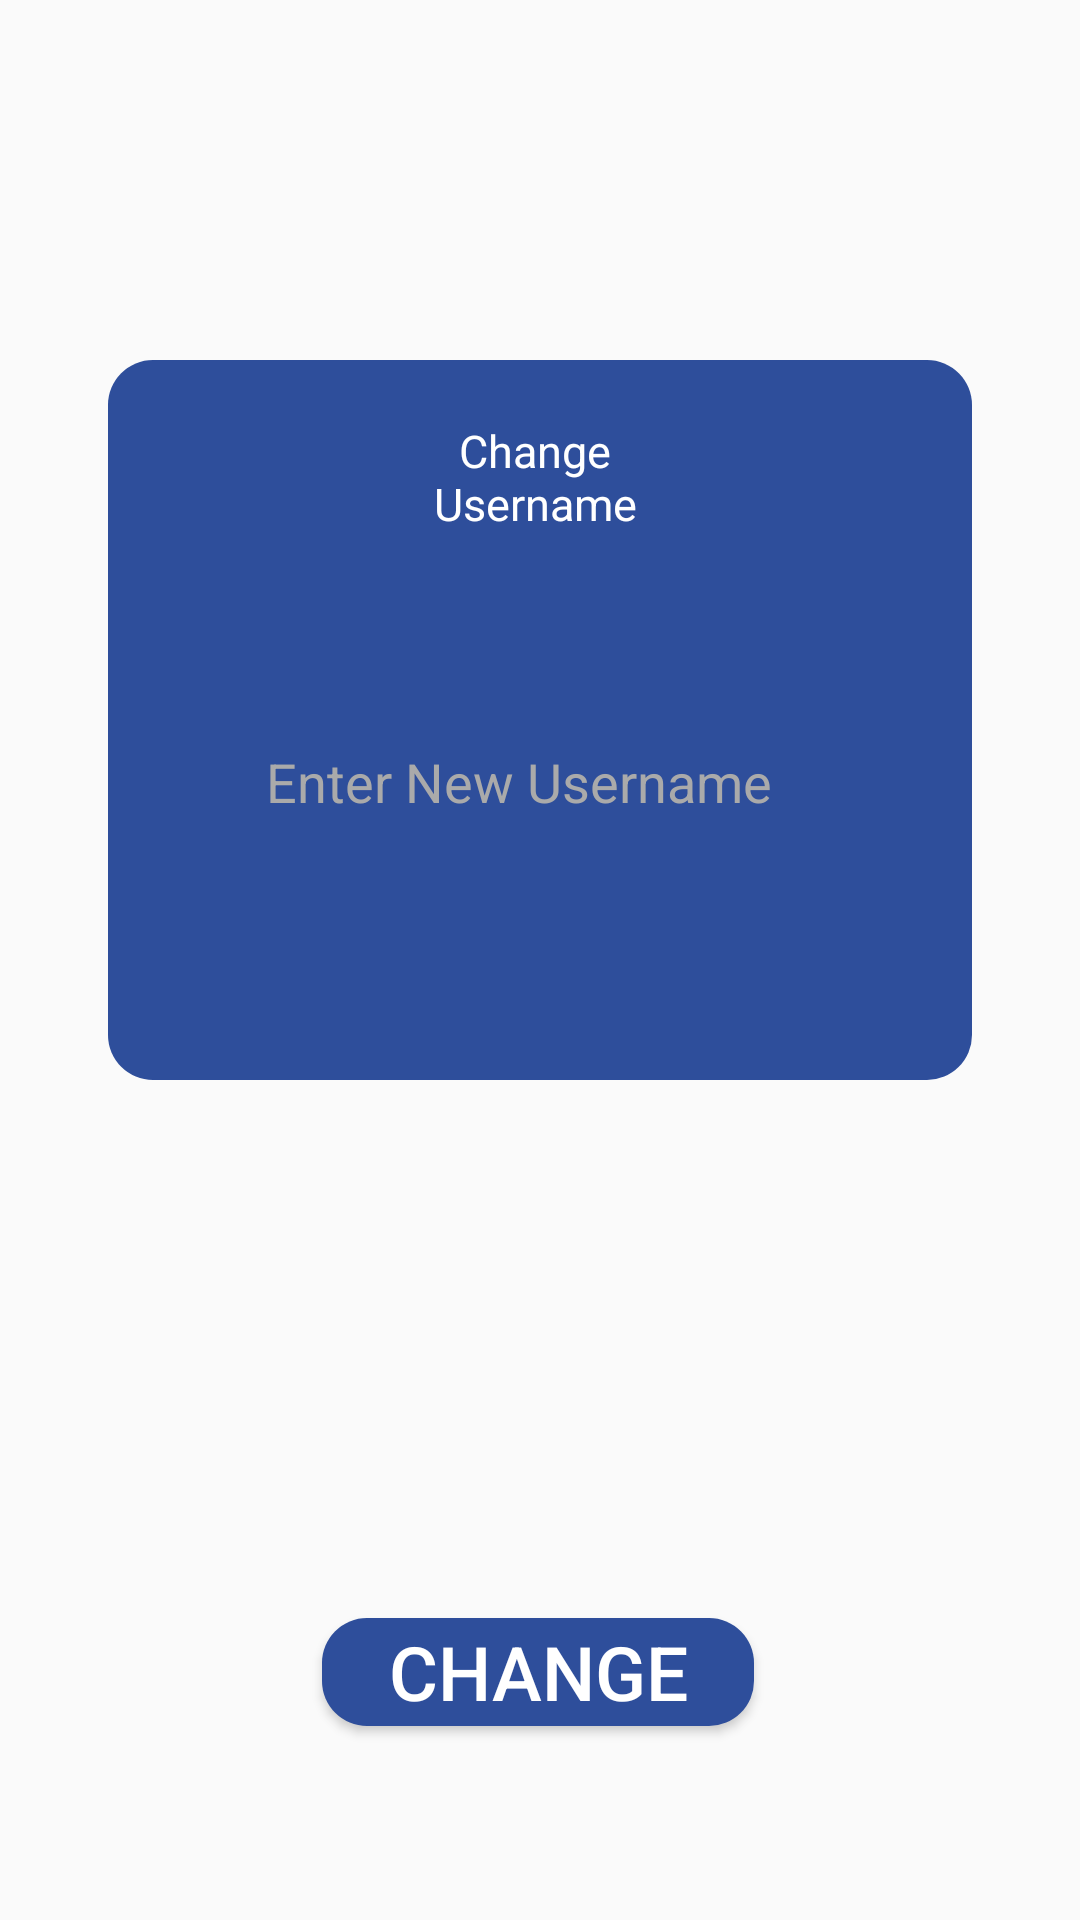

The Android layout XML behind this screen, and the referenced resources:
<!-- AndroidManifest.xml: application theme AppTheme -->
<!-- res/layout/fragmen_name.xml -->
<androidx.constraintlayout.widget.ConstraintLayout xmlns:android="http://schemas.android.com/apk/res/android"
    xmlns:app="http://schemas.android.com/apk/res-auto"
    xmlns:tools="http://schemas.android.com/tools"
    android:layout_width="match_parent"
    android:layout_height="match_parent"
    tools:context=".profilesettings.NameFragment">


    <ImageView
        android:id="@+id/imageView4"
        android:layout_width="0dp"
        android:layout_height="0dp"

        android:background="@drawable/back"
        android:onClick="back"

        app:layout_constraintBottom_toTopOf="@+id/frameLayout4"
        app:layout_constraintDimensionRatio="H,1:1"
        app:layout_constraintEnd_toEndOf="parent"
        app:layout_constraintHorizontal_bias="0.108"
        app:layout_constraintStart_toStartOf="parent"
        app:layout_constraintTop_toTopOf="parent"
        app:layout_constraintVertical_bias="0.401"
        app:layout_constraintWidth_percent="0.08" />

    <FrameLayout
        android:id="@+id/frameLayout4"
        android:layout_width="0dp"
        android:layout_height="0dp"
        app:layout_constraintDimensionRatio="H,3:2.5"
        app:layout_constraintHorizontal_bias="0.5"
        app:layout_constraintWidth_percent="0.8"
        android:background="@drawable/butdeneme"
        app:layout_constraintBottom_toBottomOf="parent"
        app:layout_constraintEnd_toEndOf="parent"
        app:layout_constraintStart_toStartOf="parent"
        app:layout_constraintTop_toTopOf="parent"
        app:layout_constraintVertical_bias="0.3">
        <androidx.constraintlayout.widget.ConstraintLayout
            android:layout_width="match_parent"
            android:layout_height="match_parent">

            <TextView
                android:id="@+id/textView4"
                android:layout_width="0dp"
                android:layout_height="0dp"
                android:layout_marginTop="20dp"
                android:autoSizeMaxTextSize="45sp"
                android:autoSizeMinTextSize="15sp"
                android:autoSizeStepGranularity="2sp"
                android:autoSizeTextType="uniform"
                android:gravity="center"
                android:text="Change Username"
                android:textColor="@color/white"
                android:textSize="30sp"
                app:layout_constraintDimensionRatio="H,10:3"
                app:layout_constraintEnd_toEndOf="parent"
                app:layout_constraintHorizontal_bias="0.49"
                app:layout_constraintStart_toStartOf="parent"
                app:layout_constraintTop_toTopOf="parent"
                app:layout_constraintWidth_percent="0.4" />

            <EditText
                android:id="@+id/newName"
                android:layout_width="0dp"
                android:layout_height="0dp"
                android:background="@drawable/custom_input"
                android:drawablePadding="10dp"
                android:ems="10"
                android:hint="Enter New Username"
                android:inputType="textPersonName"
                android:paddingStart="10dp"

                android:textColorHint="@android:color/darker_gray"
                app:layout_constraintBottom_toBottomOf="parent"
                app:layout_constraintDimensionRatio="H,230:55"
                app:layout_constraintEnd_toEndOf="parent"
                app:layout_constraintHorizontal_bias="0.494"
                app:layout_constraintStart_toStartOf="parent"
                app:layout_constraintTop_toBottomOf="@+id/textView4"
                app:layout_constraintVertical_bias="0.452"
                app:layout_constraintWidth_percent="0.7" />

        </androidx.constraintlayout.widget.ConstraintLayout>


    </FrameLayout>

    <Button
        android:id="@+id/changeEmailButton"
        android:layout_width="0dp"
        android:layout_height="0dp"
        android:autoSizeMaxTextSize="25sp"
        android:autoSizeMinTextSize="15sp"
        android:autoSizeStepGranularity="2sp"
        android:autoSizeTextType="uniform"
        android:background="@drawable/butdeneme"
        android:onClick="changeEmail"
        android:text="Change"
        android:textColor="@color/white"
        app:layout_constraintBottom_toBottomOf="parent"
        app:layout_constraintDimensionRatio="H,4:1"
        app:layout_constraintEnd_toEndOf="parent"
        app:layout_constraintHorizontal_bias="0.497"
        app:layout_constraintStart_toStartOf="parent"
        app:layout_constraintTop_toTopOf="parent"
        app:layout_constraintVertical_bias="0.893"
        app:layout_constraintWidth_percent="0.4" />

</androidx.constraintlayout.widget.ConstraintLayout>
<!-- resources referenced by this layout -->
<resources>
  <color name="white">#FFFFFFFF</color>
  <!-- drawable butdeneme (drawable) -->
  <?xml version="1.0" encoding="utf-8"?>
  <shape xmlns:android="http://schemas.android.com/apk/res/android"
      android:shape="rectangle">
  
      <solid android:color="@color/apptheme"/>
      <corners android:radius="15dp"/>
  
  </shape>
  <style name="AppTheme" parent="Theme.AppCompat.Light.NoActionBar">
          <item name="colorPrimary">@color/apptheme</item>
          <item name="colorControlNormal">@color/white</item>
      </style>
  <color name="apptheme">#2E4E9B</color>
</resources>
